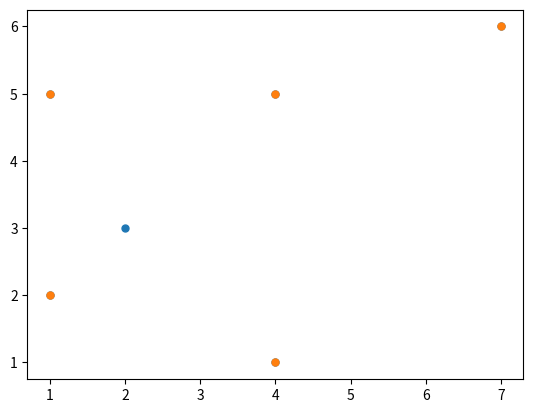

This chart was generated by the following Python code:

import matplotlib.pyplot as plt
import numpy as np

TAMANNO_PUNTOS = 25

class Punto:

    def __init__(self, coordX, coordY):
        self.coords = np.array([coordX, coordY])
    #fin __init__

    def __str__(self):
        cadena = "Coordenadas:" + str(self.coords)
        return cadena

    def getCoordX(self):
        return self.coords[0]

    def getCoordY(self):
        return self.coords[1]

    def calcularVectorCon(self, otro): # Devuelve un vector direccion este punto con el otro
        return np.subtract(otro.coords, self.coords)

    def calcularDistanciaA(self, otro):
        vector = self.calcularVectorCon(otro)
        return np.linalg.norm(vector)

    def esDistintoDe(self, otro):
        return self.coords[0] != otro.coords[0] or self.coords[1] != otro.coords[1]


def pintarPuntos(listaPuntos):
    x = []
    y = []

    for p in listaPuntos:
        x.append(p.getCoordX())
        y.append(p.getCoordY())
    plt.scatter(x, y, s=TAMANNO_PUNTOS)
    plt.show()


def eliminarPuntosAlineados(puntos):
    copiaPuntos = puntos
    print(copiaPuntos)
    for a in puntos:
        for b in puntos:
            if b.esDistintoDe(a):
                for c in puntos:
                    if c.esDistintoDe(a) and c.esDistintoDe(b):
                        if estanAlineados(a, b, c):
                            distAB = a.calcularDistanciaA(b)
                            distAC = a.calcularDistanciaA(c)
                            if distAB < distAC:
                                copiaPuntos.remove(b)
                            else:
                                copiaPuntos.remove(c)
    return copiaPuntos

def estanAlineados(a, b, c):
    vectorAB = a.calcularVectorCon(b)
    vectorAC = a.calcularVectorCon(c)
    matriz = np.array([vectorAB.tolist(), vectorAC.tolist()])
    matrizBase = np.transpose(matriz)
    det = np.linalg.det(matrizBase)

    return det == 0

if __name__ == "__main__":
    print("Hola")
    punto1 = Punto(1, 2)
    punto2 = Punto(1, 5)
    punto3 = Punto(2, 3)
    punto4 = Punto(7, 6)
    punto5 = Punto(4, 1)
    punto6 = Punto(4, 5)
    print(punto1)
    puntos = [punto1, punto2, punto3, punto4, punto5, punto6]

    pintarPuntos(puntos)
    puntosSinAlinear = eliminarPuntosAlineados(puntos)
    pintarPuntos(puntosSinAlinear)
    if punto1.esDistintoDe(punto2):
        print("NO")
    puntos = eliminarPuntosAlineados(puntos)


